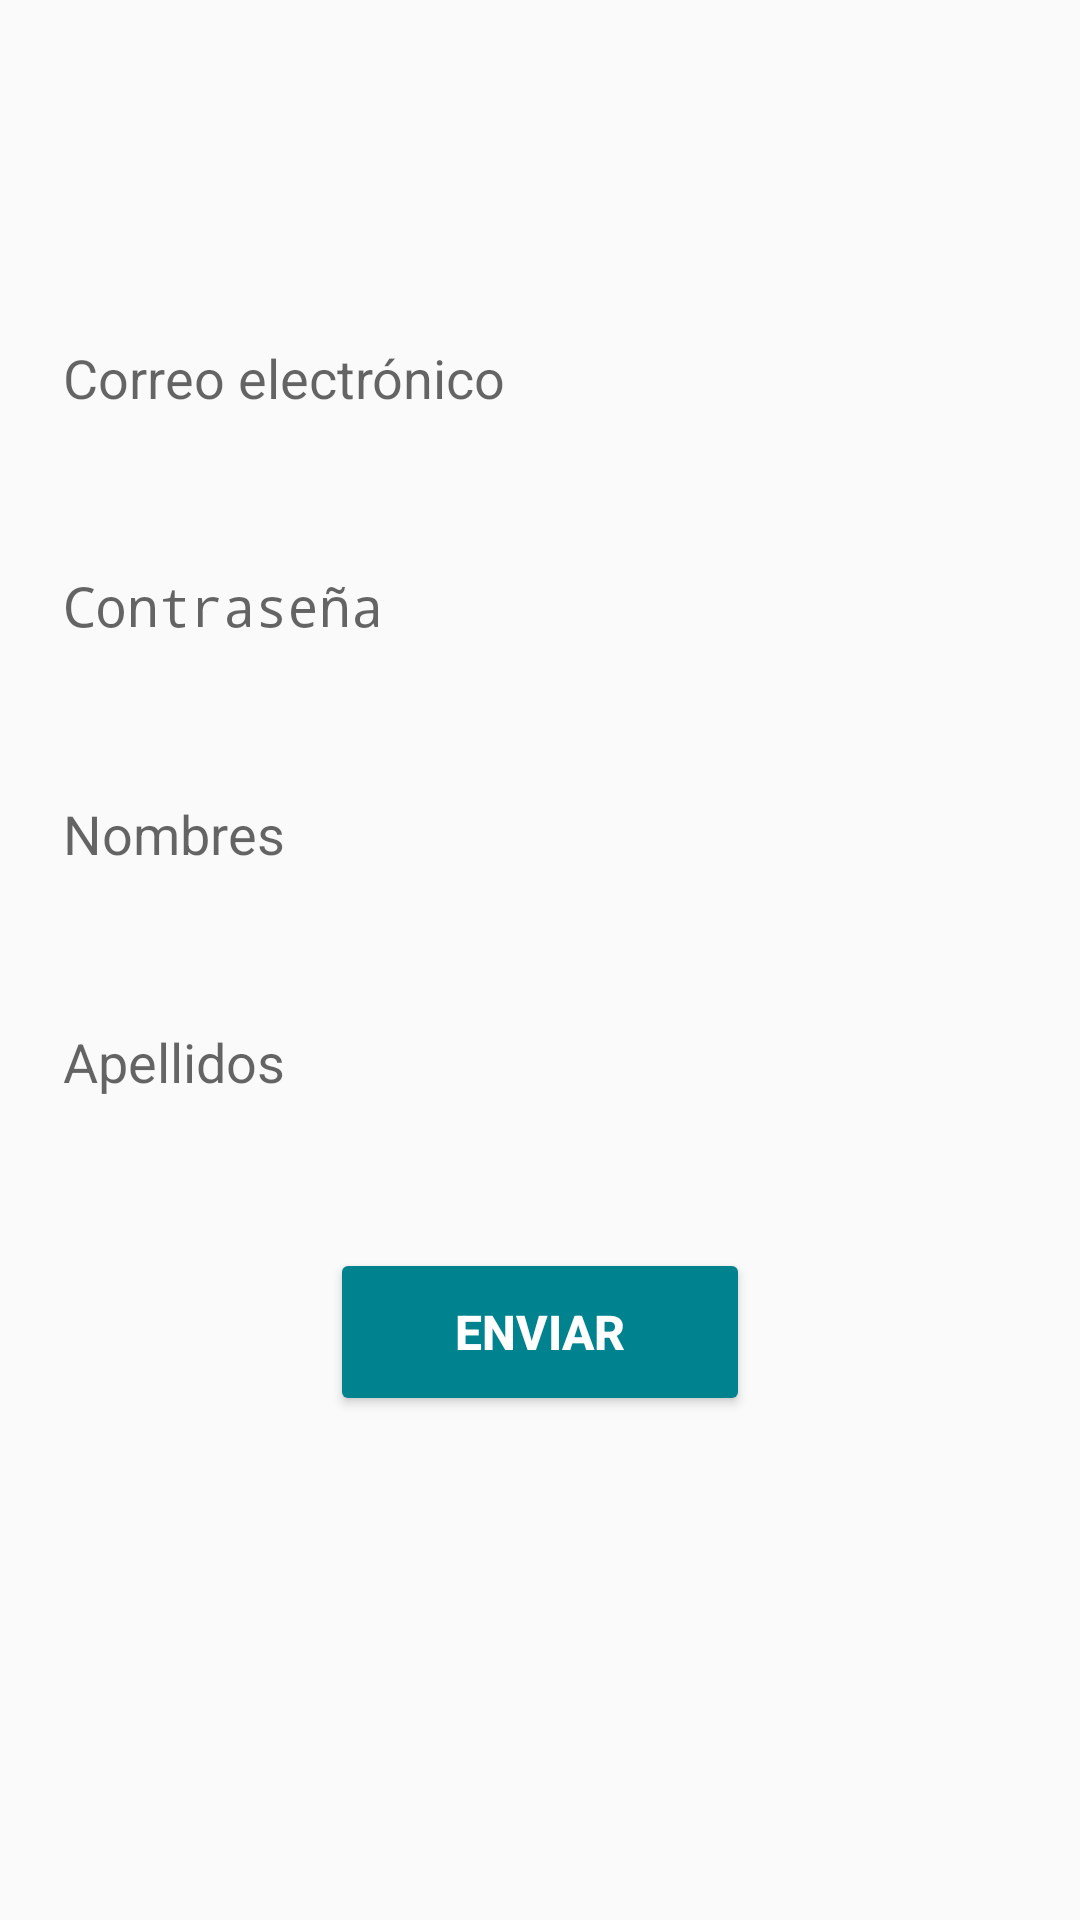

Produce the Android XML layout that renders to this screen, including the resource entries it uses.
<!-- AndroidManifest.xml: application theme AppTheme -->
<!-- res/layout/activity_registration.xml -->
<?xml version="1.0" encoding="utf-8"?>
<android.support.constraint.ConstraintLayout xmlns:android="http://schemas.android.com/apk/res/android"
    xmlns:app="http://schemas.android.com/apk/res-auto"
    xmlns:tools="http://schemas.android.com/tools"
    android:layout_width="match_parent"
    android:layout_height="match_parent"
    tools:context="co.edu.unadvirtual.computacion.movil.iam.RegistrationActivity">

    <ImageView
        android:id="@+id/imageView5"
        android:layout_width="331dp"
        android:layout_height="64dp"
        android:layout_gravity="center_horizontal"
        android:layout_marginEnd="8dp"
        android:layout_marginLeft="8dp"
        android:layout_marginRight="8dp"
        android:layout_marginStart="8dp"
        android:layout_marginTop="8dp"
        android:src="@drawable/unad"
        app:layout_constraintEnd_toEndOf="parent"
        app:layout_constraintStart_toStartOf="parent"
        app:layout_constraintTop_toTopOf="parent" />

    <EditText
        android:id="@+id/editTextEmail"
        android:layout_width="0dp"
        android:layout_height="60dp"
        android:layout_marginEnd="16dp"
        android:layout_marginLeft="16dp"
        android:layout_marginRight="16dp"
        android:layout_marginStart="16dp"
        android:layout_marginTop="24dp"
        android:background="@drawable/base_edittext"
        android:ems="10"
        android:padding="5dp"
        android:hint="@string/iam_email"
        android:inputType="textEmailAddress"
        app:layout_constraintEnd_toEndOf="parent"
        app:layout_constraintStart_toStartOf="parent"
        app:layout_constraintTop_toBottomOf="@+id/imageView5" />

    <EditText
        android:id="@+id/editTextPassword"
        android:layout_width="0dp"
        android:layout_height="60dp"
        android:layout_marginEnd="16dp"
        android:layout_marginLeft="16dp"
        android:layout_marginRight="16dp"
        android:layout_marginStart="16dp"
        android:layout_marginTop="16dp"
        android:background="@drawable/base_edittext"
        android:ems="10"
        android:padding="5dp"
        android:hint="@string/iam_password"
        android:inputType="textPassword"
        app:layout_constraintEnd_toEndOf="parent"
        app:layout_constraintStart_toStartOf="parent"
        app:layout_constraintTop_toBottomOf="@+id/editTextEmail" />

    <EditText
        android:id="@+id/editTextFirstName"
        android:layout_width="0dp"
        android:layout_height="60dp"
        android:layout_marginEnd="16dp"
        android:layout_marginLeft="16dp"
        android:layout_marginRight="16dp"
        android:layout_marginStart="16dp"
        android:layout_marginTop="16dp"
        android:background="@drawable/base_edittext"
        android:ems="10"
        android:padding="5dp"
        android:hint="@string/iam_first_name"
        android:inputType="textPersonName"
        app:layout_constraintEnd_toEndOf="parent"
        app:layout_constraintHorizontal_bias="0.503"
        app:layout_constraintStart_toStartOf="parent"
        app:layout_constraintTop_toBottomOf="@+id/editTextPassword" />

    <EditText
        android:id="@+id/editTextLastName"
        android:layout_width="0dp"
        android:layout_height="60dp"
        android:layout_marginEnd="16dp"
        android:layout_marginLeft="16dp"
        android:layout_marginRight="16dp"
        android:layout_marginStart="16dp"
        android:layout_marginTop="16dp"
        android:background="@drawable/base_edittext"
        android:ems="10"
        android:padding="5dp"
        android:hint="@string/iam_last_name"
        android:inputType="textPersonName"
        app:layout_constraintEnd_toEndOf="parent"
        app:layout_constraintStart_toStartOf="parent"
        app:layout_constraintTop_toBottomOf="@+id/editTextFirstName" />

    <Button
        android:id="@+id/buttonSend"
        style="@style/Widget.AppCompat.Button.Colored"
        android:layout_width="140dp"
        android:layout_height="56dp"
        android:layout_marginEnd="32dp"
        android:layout_marginLeft="32dp"
        android:layout_marginRight="32dp"
        android:layout_marginStart="32dp"
        android:layout_marginTop="32dp"
        android:text="@string/iam_send"
        android:textSize="16sp"
        android:textStyle="bold"
        app:layout_constraintEnd_toEndOf="parent"
        app:layout_constraintStart_toStartOf="parent"
        app:layout_constraintTop_toBottomOf="@+id/editTextLastName" />

    <ProgressBar
        android:id="@+id/progressBar"
        android:layout_width="wrap_content"
        android:layout_height="wrap_content"
        android:layout_gravity="center"
        android:visibility="gone"
        />

</android.support.constraint.ConstraintLayout>
<!-- resources referenced by this layout -->
<resources>
  <string name="iam_email">Correo electrónico</string>
  <string name="iam_first_name">Nombres</string>
  <string name="iam_last_name">Apellidos</string>
  <string name="iam_password">Contraseña</string>
  <string name="iam_send">Enviar</string>
  <style name="AppTheme" parent="Theme.AppCompat.Light.DarkActionBar">
          
          <item name="colorPrimary">@color/colorPrimary</item>
          <item name="colorPrimaryDark">@color/colorPrimaryDark</item>
          <item name="colorAccent">@color/colorAccent</item>
      </style>
  <color name="colorPrimary">#005883</color>
  <color name="colorPrimaryDark">#004466</color>
  <color name="colorAccent">#00838F</color>
</resources>
